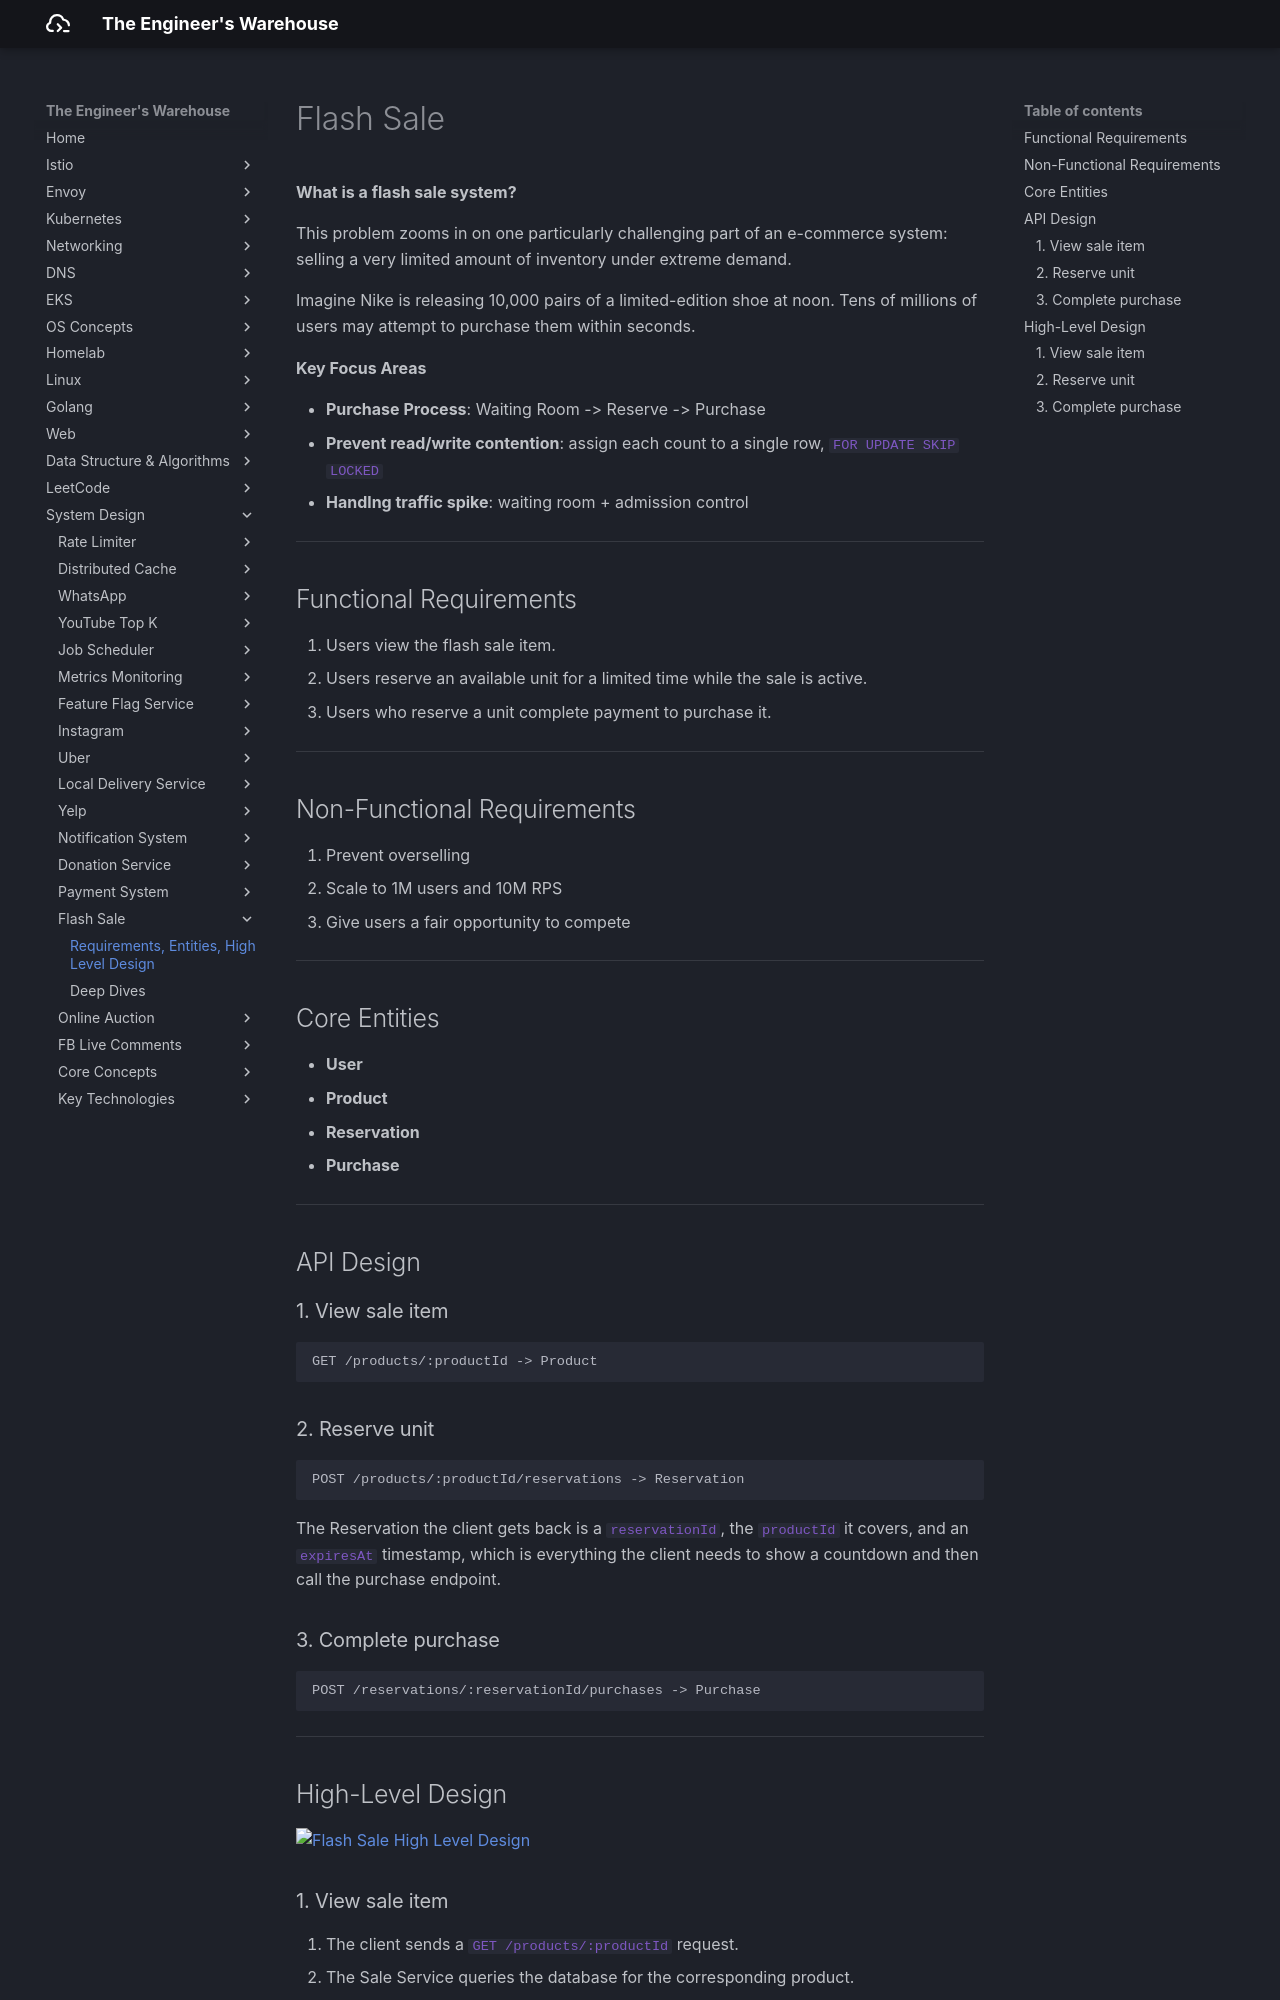

repository: seyoungnam/docs · page: system-design/flash-sale/part-1/index.html · generator: mkdocs

# Flash Sale

**What is a flash sale system?**

This problem zooms in on one particularly challenging part of an e-commerce system: selling a very limited amount of inventory under extreme demand.

Imagine Nike is releasing 10,000 pairs of a limited-edition shoe at noon. Tens of millions of users may attempt to purchase them within seconds.

**Key Focus Areas**

- **Purchase Process**: Waiting Room -> Reserve -> Purchase
- **Prevent read/write contention**: assign each count to a single row, `FOR UPDATE SKIP LOCKED`
- **Handlng traffic spike**: waiting room + admission control


---

## Functional Requirements

1. Users view the flash sale item.
1. Users reserve an available unit for a limited time while the sale is active.
1. Users who reserve a unit complete payment to purchase it.


---

## Non-Functional Requirements

1. Prevent overselling
1. Scale to 1M users and 10M RPS
1. Give users a fair opportunity to compete


---

## Core Entities

- **User**
- **Product**
- **Reservation**
- **Purchase**

---

## API Design


### 1. View sale item


``` bash
GET /products/:productId -> Product
```

### 2. Reserve unit

``` bash
POST /products/:productId/reservations -> Reservation
```

The Reservation the client gets back is a `reservationId`, the `productId` it covers, and an `expiresAt` timestamp, which is everything the client needs to show a countdown and then call the purchase endpoint.


### 3. Complete purchase

``` bash
POST /reservations/:reservationId/purchases -> Purchase
```

---

## High-Level Design


![Flash Sale High Level Design](../../assets/img/system-design/flash-sale/hld.svg)

### 1. View sale item

1. The client sends a `GET /products/:productId` request.
1. The Sale Service queries the database for the corresponding product.
1. The product details, including the current `inventoryCount`, are returned to the client.
